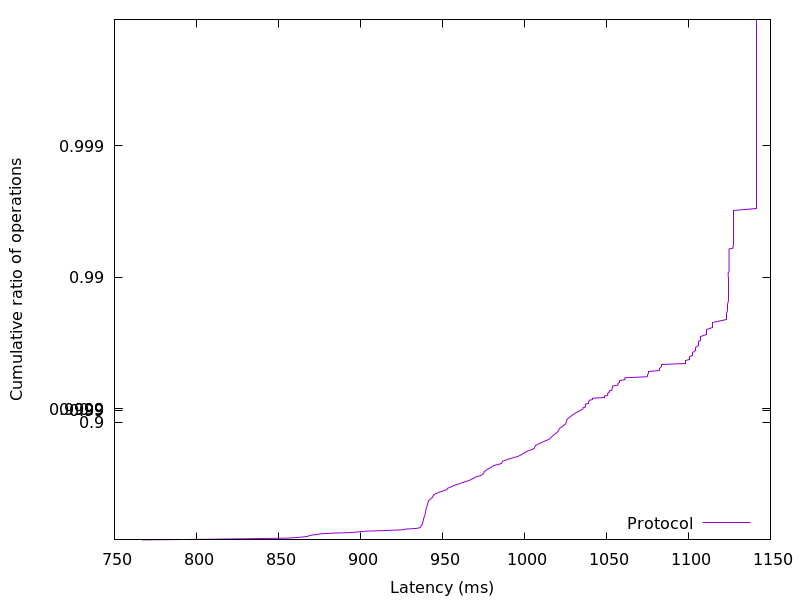

Source data for this figure (header and first rows):
766.729728, 0.01
805.3, 0.02
830.3, 0.03
854.4, 0.04
861.2, 0.05
865, 0.06
867.9, 0.07
868.7, 0.08
870.2, 0.09
873.2, 0.1
875.9, 0.11
883.3, 0.12
894.6, 0.13
899, 0.14
902.9, 0.15
915.9, 0.16
925.4, 0.17
927.3, 0.18
933.9, 0.19
936.4, 0.2
936.7, 0.21
936.8, 0.22
937.2, 0.23
937.3, 0.24
937.8, 0.25
937.9, 0.26
938, 0.27
938.2, 0.28
938.2, 0.29
938.3, 0.3
938.4, 0.31
938.5, 0.32
938.8, 0.33
938.9, 0.34
939.2, 0.35
939.3, 0.36
939.4, 0.37
939.5, 0.38
939.7, 0.39
939.7, 0.4
939.8, 0.41
939.9, 0.42
940.2, 0.43
940.3, 0.44
940.5, 0.45
940.7, 0.46
940.9, 0.47
941.1, 0.48
941.5, 0.49
941.5, 0.5
942.3, 0.51
943, 0.52
944, 0.53
944.2, 0.54
944.8, 0.55
946.1, 0.56
948, 0.57
950.5, 0.58
952.8, 0.59
953.3, 0.6
955.6, 0.61
... 298 more rows
